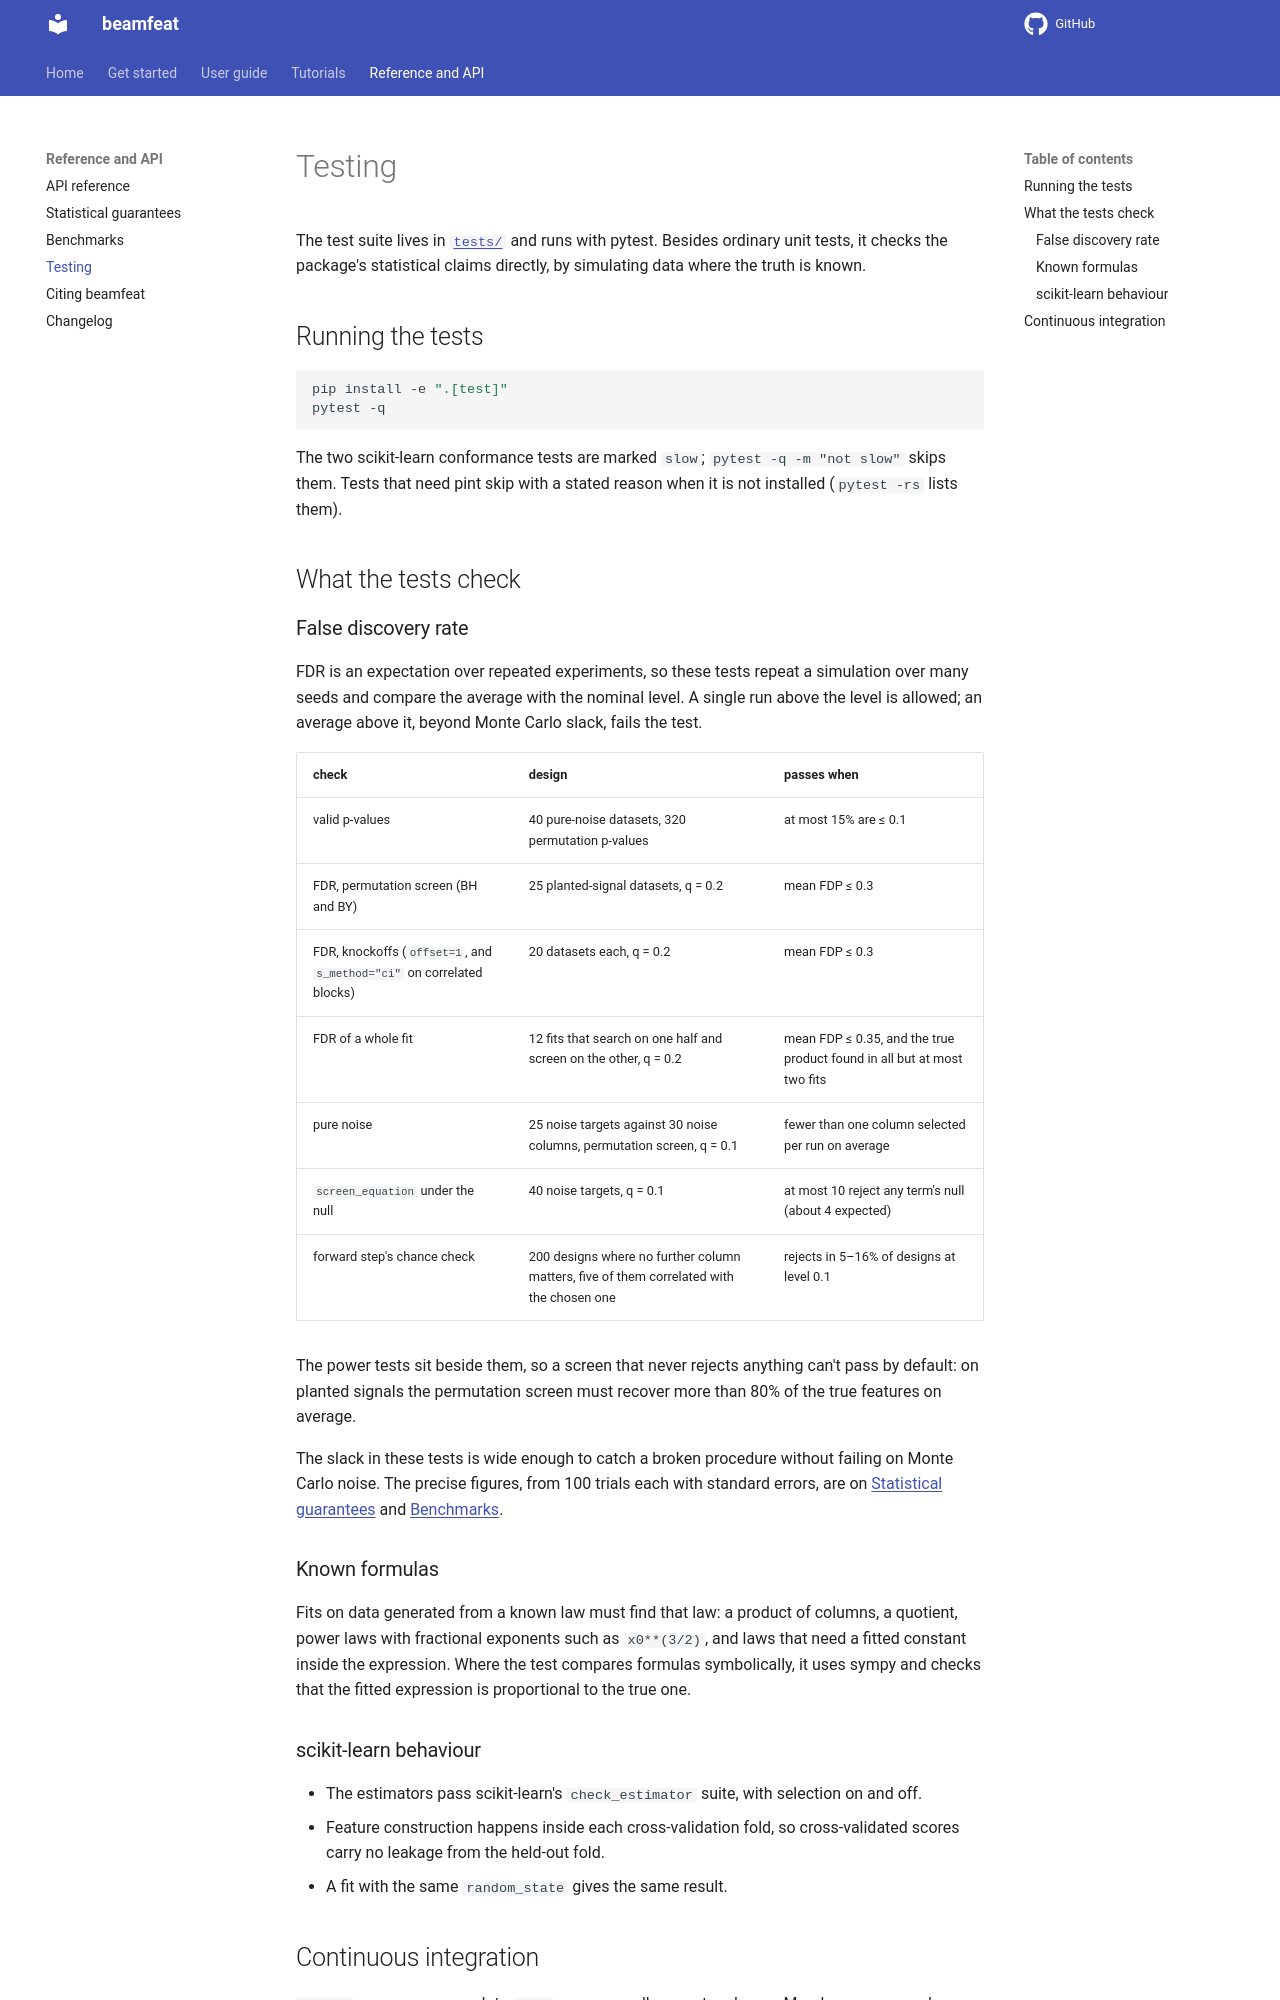

repository: LD-Shell/beamfeat · page: testing/index.html · generator: mkdocs

---
description: "How beamfeat is tested: calibration of its false discovery rate, recovery of known formulas, scikit-learn conformance, and the CI matrix."
---

# Testing

The test suite lives in
[`tests/`](https://github.com/LD-Shell/beamfeat/tree/main/tests) and runs
with pytest. Besides ordinary unit tests, it checks the package's statistical
claims directly, by simulating data where the truth is known.

## Running the tests

```bash
pip install -e ".[test]"
pytest -q
```

The two scikit-learn conformance tests are marked `slow`; `pytest -q -m "not slow"`
skips them. Tests that need pint skip with a stated reason when it is not
installed (`pytest -rs` lists them).

## What the tests check

### False discovery rate

FDR is an expectation over repeated experiments, so these tests repeat a
simulation over many seeds and compare the average with the nominal level. A
single run above the level is allowed; an average above it, beyond Monte Carlo
slack, fails the test.

| check | design | passes when |
|---|---|---|
| valid p-values | 40 pure-noise datasets, 320 permutation p-values | at most 15% are ≤ 0.1 |
| FDR, permutation screen (BH and BY) | 25 planted-signal datasets, q = 0.2 | mean FDP ≤ 0.3 |
| FDR, knockoffs (`offset=1`, and `s_method="ci"` on correlated blocks) | 20 datasets each, q = 0.2 | mean FDP ≤ 0.3 |
| FDR of a whole fit | 12 fits that search on one half and screen on the other, q = 0.2 | mean FDP ≤ 0.35, and the true product found in all but at most two fits |
| pure noise | 25 noise targets against 30 noise columns, permutation screen, q = 0.1 | fewer than one column selected per run on average |
| `screen_equation` under the null | 40 noise targets, q = 0.1 | at most 10 reject any term's null (about 4 expected) |
| forward step's chance check | 200 designs where no further column matters, five of them correlated with the chosen one | rejects in 5–16% of designs at level 0.1 |

The power tests sit beside them, so a screen that never rejects anything can't
pass by default: on planted signals the permutation screen must recover more
than 80% of the true features on average.

The slack in these tests is wide enough to catch a broken procedure without
failing on Monte Carlo noise. The precise figures, from 100 trials each with
standard errors, are on [Statistical guarantees](guarantees.md) and
[Benchmarks](benchmarks.md).

### Known formulas

Fits on data generated from a known law must find that law: a product of
columns, a quotient, power laws with fractional exponents such as
`x0**(3/2)`, and laws that need a fitted constant inside the expression. Where
the test compares formulas symbolically, it uses sympy and checks that the fitted
expression is proportional to the true one.

### scikit-learn behaviour

- The estimators pass scikit-learn's `check_estimator` suite, with selection
  on and off.
- Feature construction happens inside each cross-validation fold, so
  cross-validated scores carry no leakage from the held-out fold.
- A fit with the same `random_state` gives the same result.
